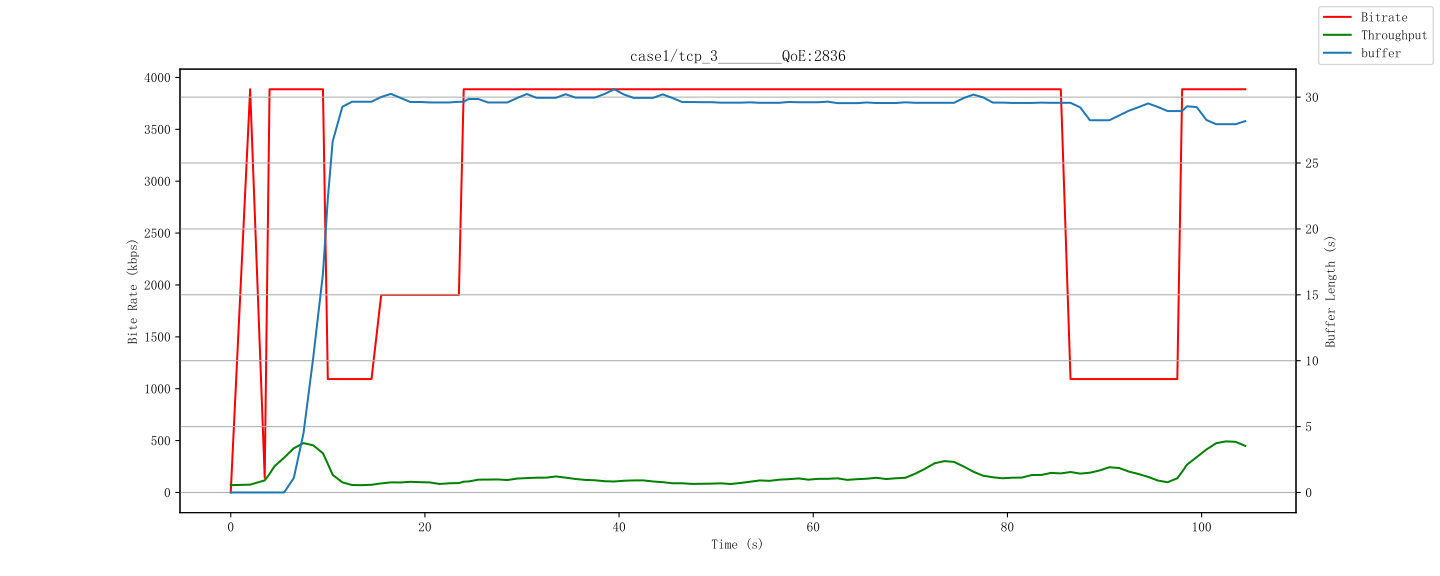

The table this chart was drawn from, first rows:
Time, Buffer_Length, Bitrate_Downloading, Index_Downloading, Index_playing, Dropped_Frame, Latency, Download, Ratio
2024-04-09 15:51:22, 0, 0, NaN, NaN, 0, , , 
2024-04-09 15:51:22, 0, 0, NaN, NaN, 0, , , 
2024-04-09 15:51:23, 0, 0, NaN, NaN, 0, , , 
2024-04-09 15:51:23, 0, 0, NaN, NaN, 0, , , 
2024-04-09 15:51:24, 0, 3886, 1, NaN, 0, , , 
2024-04-09 15:51:24, 0, 3886, 1, NaN, 0, , , 
2024-04-09 15:51:25, 0, 3886, 1, NaN, 0, , , 
2024-04-09 15:51:25, 0, 142, 0.2, 1, 0, , , 
2024-04-09 15:51:26, 0, 3886, 1, 1, 0, , , 
2024-04-09 15:51:26, 3.314, 3886, 1, 1, 0, 0.00 | 0.10 | 0.21, 0.23 | 0.52 | 0.82, 2.44 | 3.82 | 8.85
2024-04-09 15:51:27, 3.314, 3886, 1, 1, 0, 0.00 | 0.10 | 0.21, 0.23 | 0.52 | 0.82, 2.44 | 3.82 | 8.85
2024-04-09 15:51:27, 10.23, 3886, 1, 0.2, 0, 0.21 | 0.21 | 0.21, 0.04 | 0.10 | 0.24, 8.47 | 20.89 | 48.78
2024-04-09 15:51:28, 10.23, 3886, 1, 0.2, 0, 0.21 | 0.21 | 0.21, 0.04 | 0.10 | 0.24, 8.47 | 20.89 | 48.78
2024-04-09 15:51:28, 17.18, 3886, 1, 0.2, 0, 0.21 | 0.21 | 0.21, 0.05 | 0.05 | 0.05, 37.74 | 40.00 | 43.48
2024-04-09 15:51:29, 17.18, 3886, 1, 0.2, 0, 0.21 | 0.21 | 0.21, 0.05 | 0.05 | 0.05, 37.74 | 40.00 | 43.48
2024-04-09 15:51:29, 22.38, 3886, 1, 1, 0, 0.21 | 0.21 | 0.22, 0.04 | 0.05 | 0.06, 33.90 | 40.40 | 54.05
2024-04-09 15:51:30, 22.38, 3886, 1, 1, 0, 0.21 | 0.21 | 0.22, 0.04 | 0.05 | 0.06, 33.90 | 40.40 | 54.05
2024-04-09 15:51:30, 27.28, 3886, 1, 1, 0, 0.20 | 0.21 | 0.21, 0.05 | 0.13 | 0.28, 7.02 | 15.38 | 39.22
2024-04-09 15:51:31, 27.28, 3886, 1, 1, 0, 0.20 | 0.21 | 0.21, 0.05 | 0.13 | 0.28, 7.02 | 15.38 | 39.22
2024-04-09 15:51:31, 30.27, 3886, 1, 1, 0, 0.20 | 0.21 | 0.21, 0.09 | 0.16 | 0.28, 7.02 | 12.70 | 21.74
2024-04-09 15:51:32, 30.27, 1093, 0.6, 1, 0, 0.20 | 0.21 | 0.21, 0.09 | 0.16 | 0.28, 7.02 | 12.70 | 21.74
2024-04-09 15:51:32, 29.2, 1093, 0.6, 1, 0, 0.20 | 0.21 | 0.21, 0.09 | 0.16 | 0.28, 7.02 | 12.70 | 21.74
2024-04-09 15:51:33, 29.2, 1093, 0.6, 1, 0, 0.20 | 0.21 | 0.21, 0.09 | 0.16 | 0.28, 7.02 | 12.70 | 21.74
2024-04-09 15:51:33, 30.41, 1093, 0.6, 1, 0, 0.21 | 0.21 | 0.21, 0.09 | 0.24 | 0.62, 3.22 | 8.27 | 21.74
2024-04-09 15:51:34, 30.41, 1093, 0.6, 1, 0, 0.21 | 0.21 | 0.21, 0.09 | 0.24 | 0.62, 3.22 | 8.27 | 21.74
2024-04-09 15:51:34, 29.35, 1093, 0.6, 1, 0, 0.21 | 0.21 | 0.21, 0.09 | 0.24 | 0.62, 3.22 | 8.27 | 21.74
2024-04-09 15:51:35, 29.35, 1093, 0.6, 1, 0, 0.21 | 0.21 | 0.21, 0.09 | 0.24 | 0.62, 3.22 | 8.27 | 21.74
2024-04-09 15:51:35, 30.28, 1093, 0.6, 1, 0, 0.21 | 0.21 | 0.21, 0.09 | 0.31 | 0.62, 3.22 | 6.39 | 21.74
2024-04-09 15:51:36, 30.28, 1093, 0.6, 1, 0, 0.21 | 0.21 | 0.21, 0.09 | 0.31 | 0.62, 3.22 | 6.39 | 21.74
2024-04-09 15:51:36, 31.22, 1093, 0.6, 1, 0, 0.21 | 0.21 | 0.21, 0.09 | 0.39 | 0.62, 3.22 | 5.17 | 21.74
2024-04-09 15:51:37, 31.22, 1093, 0.6, 1, 0, 0.21 | 0.21 | 0.21, 0.09 | 0.39 | 0.62, 3.22 | 5.17 | 21.74
2024-04-09 15:51:37, 30.16, 1904, 0.8, 1, 0, 0.21 | 0.21 | 0.21, 0.09 | 0.39 | 0.62, 3.22 | 5.17 | 21.74
2024-04-09 15:51:38, 30.16, 1904, 0.8, 1, 0, 0.21 | 0.21 | 0.21, 0.09 | 0.39 | 0.62, 3.22 | 5.17 | 21.74
2024-04-09 15:51:38, 29.36, 1904, 0.8, 1, 0, 0.21 | 0.21 | 0.21, 0.09 | 0.39 | 0.62, 3.22 | 5.17 | 21.74
2024-04-09 15:51:39, 29.36, 1904, 0.8, 1, 0, 0.21 | 0.21 | 0.21, 0.09 | 0.39 | 0.62, 3.22 | 5.17 | 21.74
2024-04-09 15:51:39, 30.3, 1904, 0.8, 1, 0, 0.21 | 0.21 | 0.21, 0.42 | 0.52 | 0.63, 3.15 | 3.83 | 4.81
2024-04-09 15:51:40, 30.3, 1904, 0.8, 1, 0, 0.21 | 0.21 | 0.21, 0.42 | 0.52 | 0.63, 3.15 | 3.83 | 4.81
2024-04-09 15:51:40, 29.24, 1904, 0.8, 1, 0, 0.21 | 0.21 | 0.21, 0.42 | 0.52 | 0.63, 3.15 | 3.83 | 4.81
2024-04-09 15:51:41, 29.24, 1904, 0.8, 1, 0, 0.21 | 0.21 | 0.21, 0.42 | 0.52 | 0.63, 3.15 | 3.83 | 4.81
2024-04-09 15:51:41, 30.18, 1904, 0.8, 1, 0, 0.21 | 0.21 | 0.21, 0.42 | 0.47 | 0.63, 3.15 | 4.25 | 4.81
2024-04-09 15:51:42, 30.18, 1904, 0.8, 1, 0, 0.21 | 0.21 | 0.21, 0.42 | 0.47 | 0.63, 3.15 | 4.25 | 4.81
2024-04-09 15:51:42, 29.38, 1904, 0.8, 1, 0, 0.21 | 0.21 | 0.21, 0.42 | 0.47 | 0.63, 3.15 | 4.25 | 4.81
2024-04-09 15:51:43, 29.38, 1904, 0.8, 1, 0, 0.21 | 0.21 | 0.21, 0.42 | 0.47 | 0.63, 3.15 | 4.25 | 4.81
2024-04-09 15:51:43, 30.32, 1904, 0.8, 1, 0, 0.21 | 0.21 | 0.21, 0.42 | 0.52 | 0.63, 3.15 | 3.86 | 4.81
2024-04-09 15:51:44, 30.32, 1904, 0.8, 1, 0, 0.21 | 0.21 | 0.21, 0.42 | 0.52 | 0.63, 3.15 | 3.86 | 4.81
2024-04-09 15:51:44, 29.25, 1904, 0.8, 1, 0, 0.21 | 0.21 | 0.21, 0.42 | 0.52 | 0.63, 3.15 | 3.86 | 4.81
2024-04-09 15:51:45, 29.25, 1904, 0.8, 1, 0, 0.21 | 0.21 | 0.21, 0.42 | 0.52 | 0.63, 3.15 | 3.86 | 4.81
2024-04-09 15:51:45, 30.19, 1904, 0.8, 1, 0, 0.21 | 0.21 | 0.21, 0.42 | 0.57 | 0.63, 3.15 | 3.51 | 4.78
2024-04-09 15:51:46, 30.19, 3886, 1, 1, 0, 0.21 | 0.21 | 0.21, 0.42 | 0.57 | 0.63, 3.15 | 3.51 | 4.78
2024-04-09 15:51:46, 29.19, 3886, 1, 1, 0, 0.21 | 0.21 | 0.21, 0.42 | 0.57 | 0.63, 3.15 | 3.51 | 4.78
2024-04-09 15:51:47, 29.19, 3886, 1, 1, 0, 0.21 | 0.21 | 0.21, 0.42 | 0.57 | 0.63, 3.15 | 3.51 | 4.78
2024-04-09 15:51:47, 30.33, 3886, 1, 1, 0, 0.21 | 0.22 | 0.27, 0.41 | 0.51 | 0.63, 3.19 | 3.90 | 4.94
2024-04-09 15:51:48, 30.33, 3886, 1, 1, 0, 0.21 | 0.22 | 0.27, 0.41 | 0.51 | 0.63, 3.19 | 3.90 | 4.94
2024-04-09 15:51:48, 29.27, 3886, 1, 1, 0, 0.21 | 0.22 | 0.27, 0.41 | 0.51 | 0.63, 3.19 | 3.90 | 4.94
2024-04-09 15:51:49, 29.27, 3886, 1, 1, 0, 0.21 | 0.22 | 0.27, 0.41 | 0.51 | 0.63, 3.19 | 3.90 | 4.94
2024-04-09 15:51:49, 30.21, 3886, 1, 1, 0, 0.21 | 0.22 | 0.27, 0.40 | 0.51 | 0.63, 3.19 | 3.93 | 4.96
2024-04-09 15:51:50, 30.21, 3886, 1, 1, 0, 0.21 | 0.22 | 0.27, 0.40 | 0.51 | 0.63, 3.19 | 3.93 | 4.96
2024-04-09 15:51:50, 31.24, 3886, 1, 1, 0, 0.21 | 0.22 | 0.27, 0.40 | 0.47 | 0.63, 3.19 | 4.30 | 4.96
2024-04-09 15:51:51, 31.24, 3886, 1, 1, 0, 0.21 | 0.22 | 0.27, 0.40 | 0.47 | 0.63, 3.19 | 4.30 | 4.96
2024-04-09 15:51:51, 30.35, 3886, 1, 1, 0, 0.21 | 0.22 | 0.27, 0.40 | 0.47 | 0.63, 3.19 | 4.30 | 4.96
... 150 more rows
